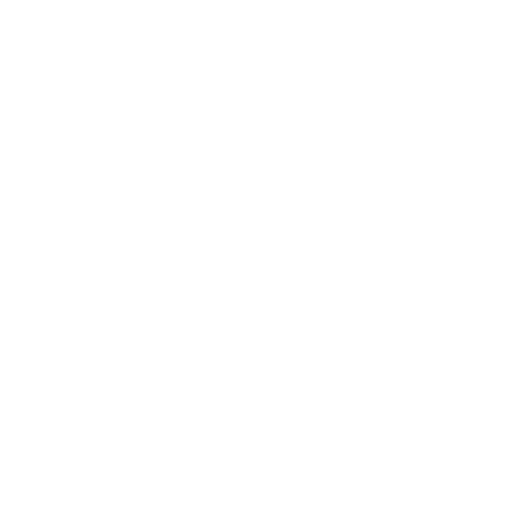
t = 0.00 s
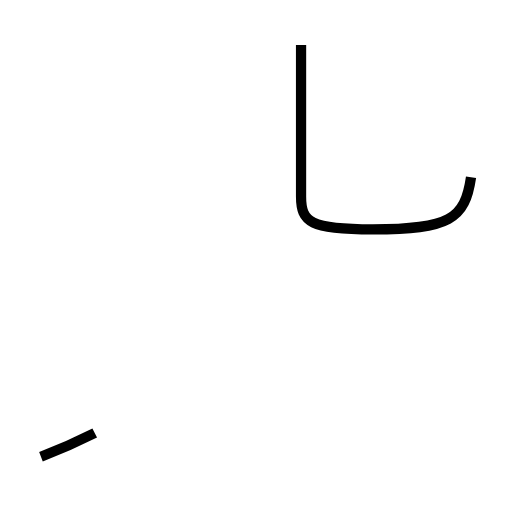
t = 1.25 s
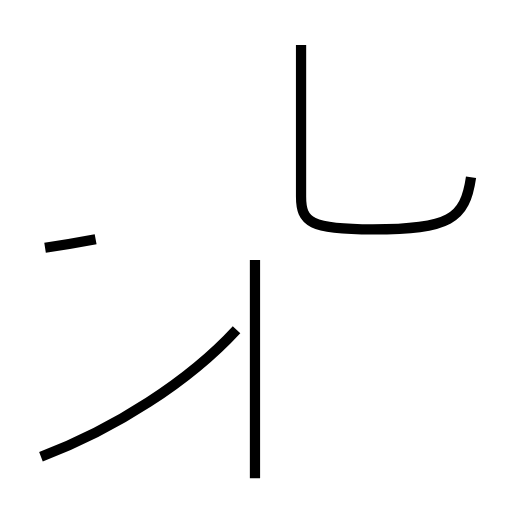
t = 2.56 s
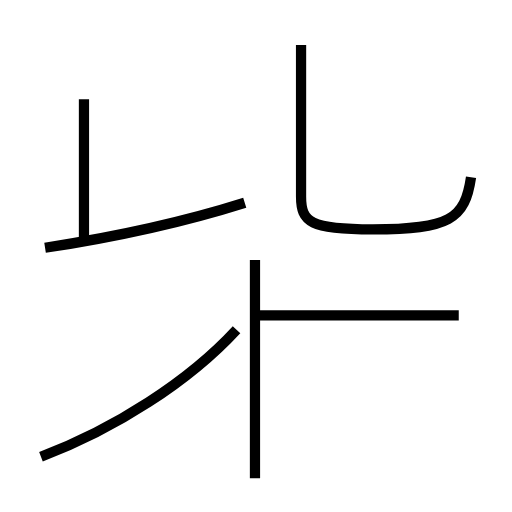
t = 4.02 s
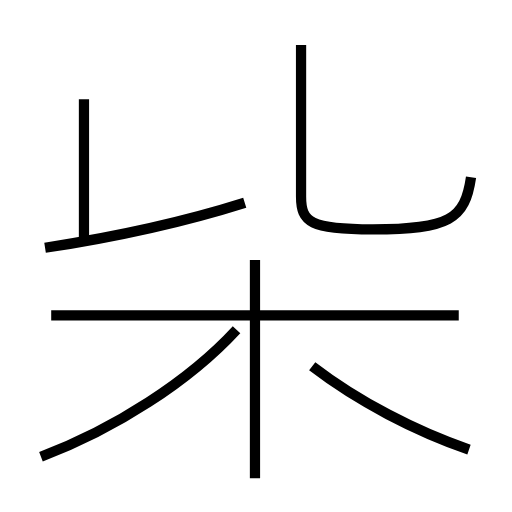
t = 5.14 s
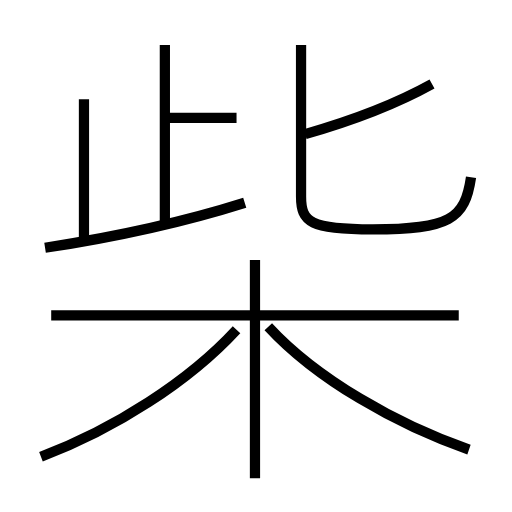
t = 6.46 s

The animated SVG that drew these frames (rendered in a browser with its animation timeline set to each time). Animation: 10 SMIL elements (animate=10); one cycle of 6.46 s.

<?xml version='1.0' encoding='utf-8'?>
<svg viewBox="0.0 -6.0 50.0 50.0" version="1.1" xmlns="http://www.w3.org/2000/svg"><rect x="-1000" y="-1000" width="2000" height="2000" stroke="white" fill="white" /><g style="fill:none;stroke:#000000;stroke-width:1"><path d="M 46.0 -26.7 C 45.4 -22.6 43.9 -21.6 36.4 -21.6 C 30.3 -21.6 29.4 -22.3 29.4 -24.8 L 29.4 -39.6 " transform="translate(0.0 38.0)" stroke-dasharray="36.028113072052115" stroke-dashoffset="36.028113072052115"><animate attributeName="stroke-dashoffset" from="36.028113072052115" to="0" dur="1.0808433921615634s" begin="0s; anim_end.end" fill="freeze" id="anim0" /></path><path d="M 4.0 0.6 C 11.2 -2.1 18.5 -6.8 23.1 -11.8 " transform="translate(0.0 38.0)" stroke-dasharray="22.961039576519983" stroke-dashoffset="22.961039576519983"><animate attributeName="stroke-dashoffset" from="22.961039576519983" to="0" dur="0.6888311872955994s" begin="anim0.end" fill="freeze" id="anim1" /></path><path d="M 24.9 2.7 L 24.9 -18.6 " transform="translate(0.0 38.0)" stroke-dasharray="21.3" stroke-dashoffset="21.3"><animate attributeName="stroke-dashoffset" from="21.3" to="0" dur="0.639s" begin="anim1.end" fill="freeze" id="anim2" /></path><path d="M 4.4 -19.8 C 10.9 -20.8 17.9 -22.3 23.9 -24.2 " transform="translate(0.0 38.0)" stroke-dasharray="20.008922707291333" stroke-dashoffset="20.008922707291333"><animate attributeName="stroke-dashoffset" from="20.008922707291333" to="0" dur="0.60026768121874s" begin="anim2.end" fill="freeze" id="anim3" /></path><path d="M 8.2 -20.6 L 8.2 -34.3 " transform="translate(0.0 38.0)" stroke-dasharray="13.699999999999996" stroke-dashoffset="13.699999999999996"><animate attributeName="stroke-dashoffset" from="13.699999999999996" to="0" dur="0.41099999999999987s" begin="anim3.end" fill="freeze" id="anim4" /></path><path d="M 44.8 -13.2 L 5.0 -13.2 " transform="translate(0.0 38.0)" stroke-dasharray="39.8" stroke-dashoffset="39.8"><animate attributeName="stroke-dashoffset" from="39.8" to="0" dur="1.194s" begin="anim4.end" fill="freeze" id="anim5" /></path><path d="M 45.8 -0.1 C 38.8 -2.5 30.9 -7.0 26.2 -12.1 " transform="translate(0.0 38.0)" stroke-dasharray="23.189738181481662" stroke-dashoffset="23.189738181481662"><animate attributeName="stroke-dashoffset" from="23.189738181481662" to="0" dur="0.6956921454444498s" begin="anim5.end" fill="freeze" id="anim6" /></path><path d="M 16.1 -21.8 L 16.1 -39.6 " transform="translate(0.0 38.0)" stroke-dasharray="17.8" stroke-dashoffset="17.8"><animate attributeName="stroke-dashoffset" from="17.8" to="0" dur="0.534s" begin="anim6.end" fill="freeze" id="anim7" /></path><path d="M 23.1 -32.5 L 15.8 -32.5 " transform="translate(0.0 38.0)" stroke-dasharray="7.300000000000001" stroke-dashoffset="7.300000000000001"><animate attributeName="stroke-dashoffset" from="7.300000000000001" to="0" dur="0.219s" begin="anim7.end" fill="freeze" id="anim8" /></path><path d="M 29.8 -30.9 C 34.0 -32.1 38.6 -33.8 42.2 -35.8" transform="translate(0.0 38.0)" stroke-dasharray="13.360013185483062" stroke-dashoffset="13.360013185483062"><animate attributeName="stroke-dashoffset" from="13.360013185483062" to="0" dur="0.4008003955644919s" begin="anim8.end" fill="freeze" id="anim_end" /></path></g></svg>
